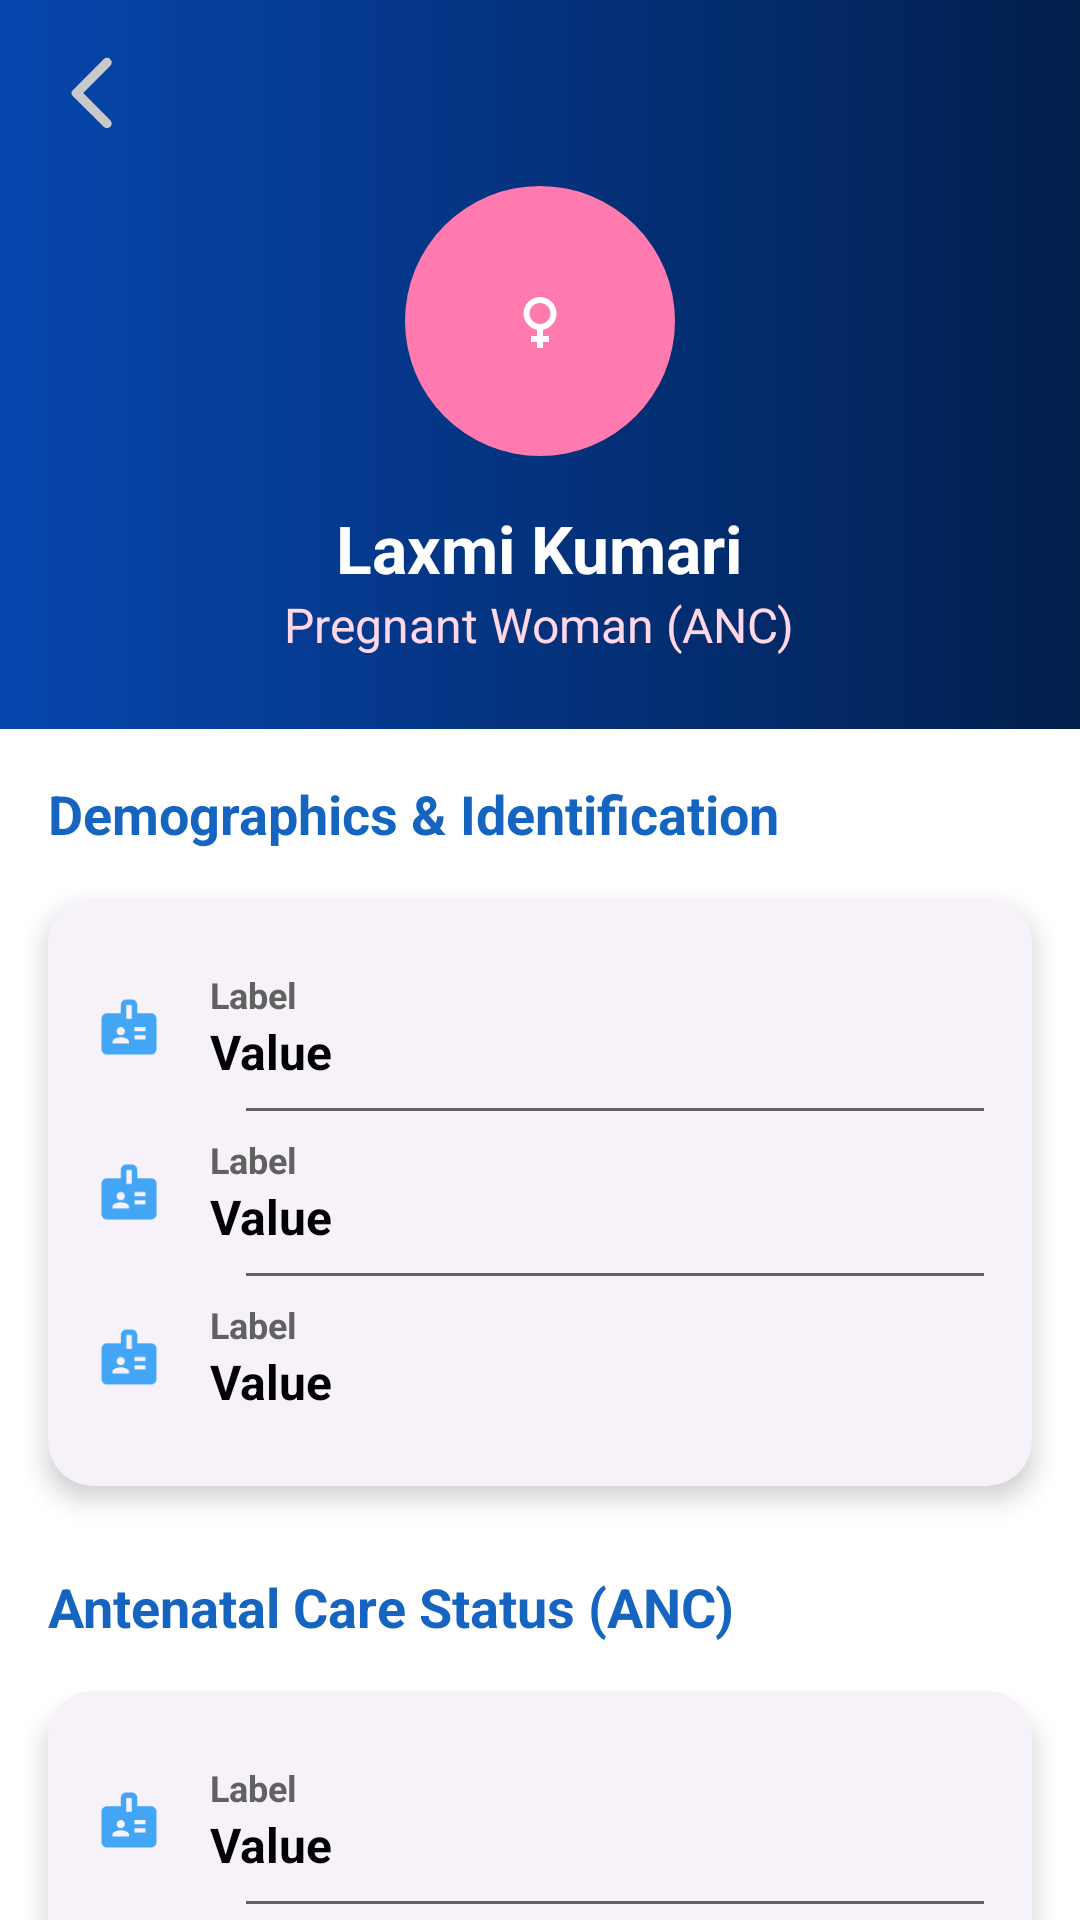

Android layout source for this screen:
<!-- AndroidManifest.xml: application theme Theme.AashaWorker -->
<!-- res/layout/activity_person_details.xml -->
<?xml version="1.0" encoding="utf-8"?>
<androidx.core.widget.NestedScrollView xmlns:android="http://schemas.android.com/apk/res/android"
    xmlns:app="http://schemas.android.com/apk/res-auto"
    android:id="@+id/scrollView"
    android:layout_width="match_parent"
    android:layout_height="match_parent"
    android:background="@color/bg"
    android:fitsSystemWindows="true">

    <LinearLayout
        android:orientation="vertical"
        android:layout_width="match_parent"
        android:layout_height="wrap_content">

        
        <LinearLayout
            android:layout_width="match_parent"
            android:layout_height="wrap_content"
            app:cardCornerRadius="0dp"
            app:cardElevation="0dp"
            android:orientation="vertical"
            android:background="@drawable/bg_gradient">
            <ImageView
                android:id="@+id/backImg"
                android:layout_width="30dp"
                android:layout_height="30dp"
                android:layout_margin="16dp"
                android:src="@drawable/ic_back"
                app:layout_constraintBottom_toBottomOf="@+id/searchInput"
                app:layout_constraintStart_toStartOf="parent"
                app:layout_constraintTop_toTopOf="@+id/searchInput"
                app:tint="#C9C9C9" />
            <LinearLayout
                android:orientation="vertical"
                android:paddingBottom="24dp"
                android:paddingStart="24dp"
                android:paddingEnd="24dp"
                android:gravity="center"
                android:layout_width="match_parent"
                android:layout_height="wrap_content">

                <com.google.android.material.imageview.ShapeableImageView
                    android:id="@+id/avatar"
                    android:layout_width="90dp"
                    android:layout_height="90dp"
                    app:shapeAppearanceOverlay="@style/ShapeAppearance.Material3.Corner.Full"
                    android:background="@color/other_400"

                    android:scaleType="centerInside"
                    android:src="@drawable/ic_female"
                    android:tint="@color/white"/>

                <TextView
                    android:id="@+id/beneficiaryName"
                    android:layout_marginTop="16dp"
                    android:text="Laxmi Kumari"
                    android:textSize="22sp"
                    android:textStyle="bold"
                    android:textColor="@color/white"
                    android:gravity="center"
                    android:layout_width="wrap_content"
                    android:layout_height="wrap_content" />

                <TextView
                    android:id="@+id/beneficiaryCategory"
                    android:text="Pregnant Woman (ANC)"
                    android:textSize="16sp"
                    android:textColor="@color/other_100"
                    android:layout_width="wrap_content"
                    android:layout_height="wrap_content" />
            </LinearLayout>
        </LinearLayout>

        
        <TextView
            android:layout_margin="16dp"
            android:text="Demographics &amp; Identification"
            android:textStyle="bold"
            android:textSize="18sp"
            android:textColor="@color/pink_700"
            android:layout_width="wrap_content"
            android:layout_height="wrap_content"/>

        <com.google.android.material.card.MaterialCardView
            style="@style/Widget.Material3.CardView.Elevated"
            android:layout_marginHorizontal="16dp"
            android:layout_marginBottom="12dp"
            android:layout_width="match_parent"
            android:layout_height="wrap_content"
            app:cardCornerRadius="15dp"
            app:cardElevation="5dp">

            <LinearLayout
                android:orientation="vertical"
                android:padding="16dp"
                android:layout_width="match_parent"
                android:layout_height="wrap_content">

                <include layout="@layout/item_detail_row"
                    android:id="@+id/detailBeneficiaryId"/>
                <View style="@style/DividerLine"/>
                <include layout="@layout/item_detail_row"
                    android:id="@+id/detailHusbandName"/>
                <View style="@style/DividerLine"/>
                <include layout="@layout/item_detail_row"
                    android:id="@+id/detailAge"/>
            </LinearLayout>
        </com.google.android.material.card.MaterialCardView>

        
        <TextView
            android:layout_margin="16dp"
            android:text="Antenatal Care Status (ANC)"
            android:textStyle="bold"
            android:textSize="18sp"
            android:textColor="@color/pink_700"
            android:layout_width="wrap_content"
            android:layout_height="wrap_content"/>

        <com.google.android.material.card.MaterialCardView
            style="@style/Widget.Material3.CardView.Elevated"
            android:layout_marginHorizontal="16dp"
            android:layout_marginBottom="12dp"
            android:layout_width="match_parent"
            android:layout_height="wrap_content"
            app:cardCornerRadius="15dp"
            app:cardElevation="5dp">

            <LinearLayout
                android:orientation="vertical"
                android:padding="16dp"
                android:layout_width="match_parent"
                android:layout_height="wrap_content">

                <include layout="@layout/item_detail_row"
                    android:id="@+id/detailLmp"/>
                <View style="@style/DividerLine"/>
                <include layout="@layout/item_detail_row"
                    android:id="@+id/detailEdd"/>
                <View style="@style/DividerLine"/>
                <include layout="@layout/item_detail_row"
                    android:id="@+id/detailRisk"/>
            </LinearLayout>
        </com.google.android.material.card.MaterialCardView>

        
        <TextView
            android:layout_margin="16dp"
            android:text="Contact &amp; Follow-up"
            android:textStyle="bold"
            android:textSize="18sp"
            android:textColor="@color/pink_700"
            android:layout_width="wrap_content"
            android:layout_height="wrap_content"/>

        <com.google.android.material.card.MaterialCardView
            style="@style/Widget.Material3.CardView.Elevated"
            android:layout_marginHorizontal="16dp"
            android:layout_marginBottom="16dp"
            android:layout_width="match_parent"
            android:layout_height="wrap_content"
            app:cardCornerRadius="15dp"
            app:cardElevation="5dp">

            <LinearLayout
                android:orientation="vertical"
                android:padding="16dp"
                android:layout_width="match_parent"
                android:layout_height="wrap_content">

                <include layout="@layout/item_detail_row"
                    android:id="@+id/detailVillage"/>
                <View style="@style/DividerLine"/>
                <include layout="@layout/item_detail_row"
                    android:id="@+id/detailPhone"/>
                <View style="@style/DividerLine"/>
                <include layout="@layout/item_detail_row"
                    android:id="@+id/detailAsha"/>
            </LinearLayout>
        </com.google.android.material.card.MaterialCardView>

    </LinearLayout>
</androidx.core.widget.NestedScrollView>
<!-- res/layout/item_detail_row.xml (included above) -->
<LinearLayout xmlns:android="http://schemas.android.com/apk/res/android"
    xmlns:app="http://schemas.android.com/apk/res-auto"
    android:orientation="horizontal"
    android:layout_width="match_parent"
    android:layout_height="wrap_content"
    android:gravity="center_vertical"
    android:paddingVertical="8dp">

    <ImageView
        android:id="@+id/icon"
        android:layout_width="22dp"
        android:layout_height="22dp"
        android:src="@drawable/ic_badge"
        app:tint="@color/pink_400" />

    <LinearLayout
        android:orientation="vertical"
        android:layout_marginStart="16dp"
        android:layout_width="match_parent"
        android:layout_height="wrap_content">

        <TextView
            android:id="@+id/label"
            android:text="Label"
            android:textSize="12sp"
            android:textColor="@color/grey"
            android:textStyle="bold"
            android:layout_width="wrap_content"
            android:layout_height="wrap_content"/>

        <TextView
            android:id="@+id/value"
            android:text="Value"
            android:textSize="16sp"
            android:textStyle="bold"
            android:textColor="@color/black"
            android:layout_width="wrap_content"
            android:layout_height="wrap_content"/>
    </LinearLayout>
</LinearLayout>
<!-- resources referenced by this layout -->
<resources>
  <color name="bg">#FFFFFF</color>
  <color name="black">#000000</color>
  <color name="grey">#616161</color>
  <color name="other_100">#FFD7E6</color>
  <color name="other_400">#FF7AAE</color>
  <color name="pink_400">#42A5F5</color>
  <color name="pink_700">#1565C0</color>
  <color name="white">#FFFFFF</color>
  <!-- drawable bg_gradient (drawable) -->
  <?xml version="1.0" encoding="utf-8"?>
  <shape xmlns:android="http://schemas.android.com/apk/res/android" android:shape="rectangle">
  
      <gradient android:startColor="#0646AE" android:endColor="#021F4D"/>
  </shape>
  <!-- drawable ic_back (drawable) -->
  <vector xmlns:android="http://schemas.android.com/apk/res/android" android:autoMirrored="true" android:height="24dp" android:tint="#D81B60" android:viewportHeight="24" android:viewportWidth="24" android:width="24dp">
        
      <path android:fillColor="@android:color/white" android:pathData="M16.62,2.99c-0.49,-0.49 -1.28,-0.49 -1.77,0L6.54,11.3c-0.39,0.39 -0.39,1.02 0,1.41l8.31,8.31c0.49,0.49 1.28,0.49 1.77,0s0.49,-1.28 0,-1.77L9.38,12l7.25,-7.25c0.48,-0.48 0.48,-1.28 -0.01,-1.76z"/>
      
  </vector>
  <!-- drawable ic_badge (drawable) -->
  <vector xmlns:android="http://schemas.android.com/apk/res/android" android:height="24dp" android:tint="#D81B60" android:viewportHeight="24" android:viewportWidth="24" android:width="24dp">
        
      <path android:fillColor="@android:color/white" android:pathData="M20,7h-5V4c0,-1.1 -0.9,-2 -2,-2h-2C9.9,2 9,2.9 9,4v3H4C2.9,7 2,7.9 2,9v11c0,1.1 0.9,2 2,2h16c1.1,0 2,-0.9 2,-2V9C22,7.9 21.1,7 20,7zM9,12c0.83,0 1.5,0.67 1.5,1.5S9.83,15 9,15s-1.5,-0.67 -1.5,-1.5S8.17,12 9,12zM12,18H6v-0.75c0,-1 2,-1.5 3,-1.5s3,0.5 3,1.5V18zM13,9h-2V4h2V9zM18,16.5h-4V15h4V16.5zM18,13.5h-4V12h4V13.5z"/>
      
  </vector>
  <!-- drawable ic_female (drawable) -->
  <vector xmlns:android="http://schemas.android.com/apk/res/android" android:height="24dp" android:tint="#616161" android:viewportHeight="24" android:viewportWidth="24" android:width="24dp">
        
      <path android:fillColor="@android:color/white" android:pathData="M17.5,9.5C17.5,6.46 15.04,4 12,4S6.5,6.46 6.5,9.5c0,2.7 1.94,4.93 4.5,5.4V17H9v2h2v2h2v-2h2v-2h-2v-2.1C15.56,14.43 17.5,12.2 17.5,9.5zM8.5,9.5C8.5,7.57 10.07,6 12,6s3.5,1.57 3.5,3.5S13.93,13 12,13S8.5,11.43 8.5,9.5z"/>
      
  </vector>
  <style name="DividerLine">
          <item name="android:layout_width">match_parent</item>
          <item name="android:layout_height">1dp</item>
          <item name="android:layout_marginStart">50dp</item>
          <item name="android:background">@color/grey</item>
      </style>
  <style name="Theme.AashaWorker" parent="Base.Theme.AashaWorker" />
  <style name="Base.Theme.AashaWorker" parent="Theme.Material3.DayNight.NoActionBar">
          
          
          <item name="fontFamily">@font/app_font</item>
          <item name="android:statusBarColor">@color/transparent</item>
      </style>
  <color name="transparent">#00000000</color>
</resources>
